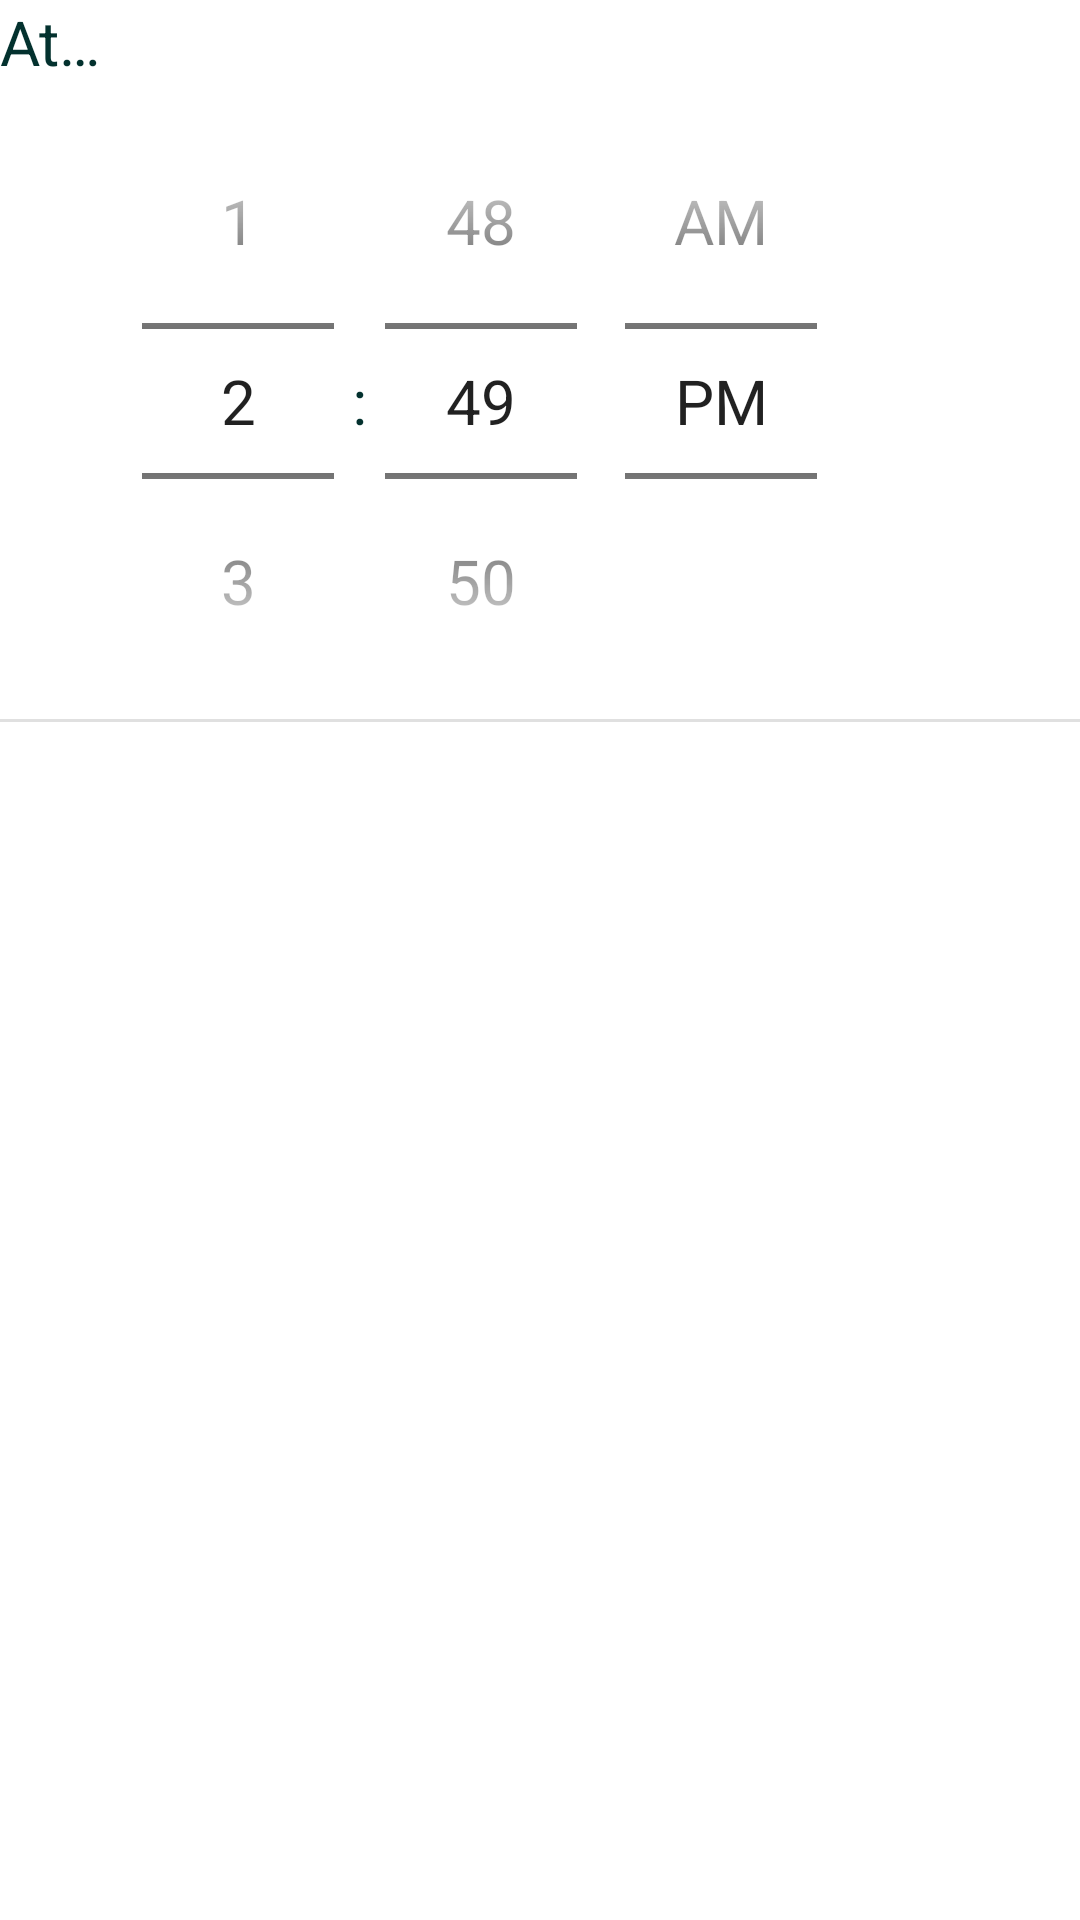

Here is an Android app screen rendered from its layout file. Give the layout XML and the strings, colors and styles it references.
<!-- AndroidManifest.xml: application theme Theme.HealthTrack -->
<!-- res/layout/new_time_one_time_schedule_layout.xml -->
<?xml version="1.0" encoding="utf-8"?>

<androidx.constraintlayout.widget.ConstraintLayout xmlns:android="http://schemas.android.com/apk/res/android"
    xmlns:app="http://schemas.android.com/apk/res-auto"
    android:layout_width="match_parent"
    android:layout_height="wrap_content">

    <TextView
        android:id="@+id/textView"
        android:layout_width="0dp"
        android:layout_height="wrap_content"
        android:text="@string/timeOneTimeHeader"
        app:layout_constraintTop_toTopOf="parent"
        app:layout_constraintStart_toStartOf="parent"
        app:layout_constraintEnd_toStartOf="@+id/delete"
        />

    <TimePicker
        android:id="@+id/timePicker"
        android:layout_width="0dp"
        android:layout_height="wrap_content"
        android:timePickerMode="spinner"
        app:layout_constraintTop_toBottomOf="@+id/textView"
        app:layout_constraintStart_toStartOf="parent"
        app:layout_constraintEnd_toStartOf="@+id/delete"
        />

    <ImageView
        android:contentDescription="@string/remove"
        android:id="@+id/delete"
        android:layout_width="40dp"
        android:layout_height="40dp"
        app:layout_constraintEnd_toEndOf="parent"
        android:layout_marginTop="20dp"
        app:layout_constraintTop_toTopOf="parent"
        app:srcCompat="@drawable/ic_baseline_cancel_24"
        app:tint="?attr/colorSecondary" />

    <View
        android:layout_width="match_parent"
        android:layout_height="1dp"
        android:layout_marginBottom="5dp"
        android:background="?android:attr/listDivider"
        app:layout_constraintTop_toBottomOf="@+id/timePicker" />

</androidx.constraintlayout.widget.ConstraintLayout>
<!-- resources referenced by this layout -->
<resources>
  <string name="remove">Remove</string>
  <string name="timeOneTimeHeader">At…</string>
  <style name="Theme.HealthTrack" parent="Theme.MaterialComponents.DayNight.DarkActionBar">
          
          <item name="colorPrimary">@color/primary</item>
          <item name="colorPrimaryVariant">@color/primaryDark</item>
          <item name="colorOnPrimary">@color/light</item>
          
          <item name="colorSecondary">@color/secondary</item>
          <item name="colorSecondaryVariant">@color/secondaryLight</item>
          <item name="colorOnSecondary">@color/dark</item>
          
          <item name="android:statusBarColor" tools:targetApi="l">?attr/colorPrimary</item>
          
          <item name="colorAccent">@color/highlight</item>
          <item name="android:textColor">@color/dark</item>
          <item name="android:textSize">10pt</item>
      </style>
  <color name="primary">#2D9F64</color>
  <color name="primaryDark">#1B5F3C</color>
  <color name="light">#FFFAFA</color>
  <color name="secondary">#6D5E82</color>
  <color name="secondaryLight">#9689A9</color>
  <color name="dark">#03312E</color>
  <color name="highlight">#D5A021</color>
</resources>
